2-way image classification set "Data2" from GitHub (finn-williams/cachedetector); label vocabulary: cache, no cache.

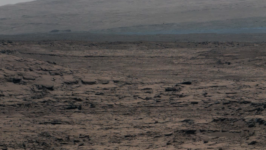
Label: no cache

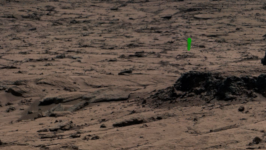
Label: cache

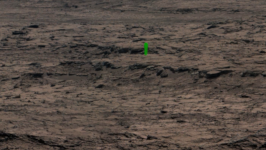
Label: cache

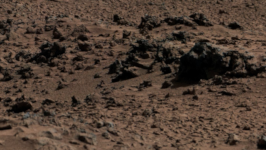
Label: no cache

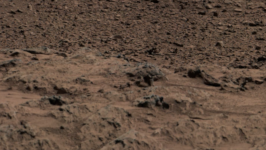
Label: no cache

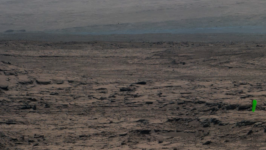
Label: cache
